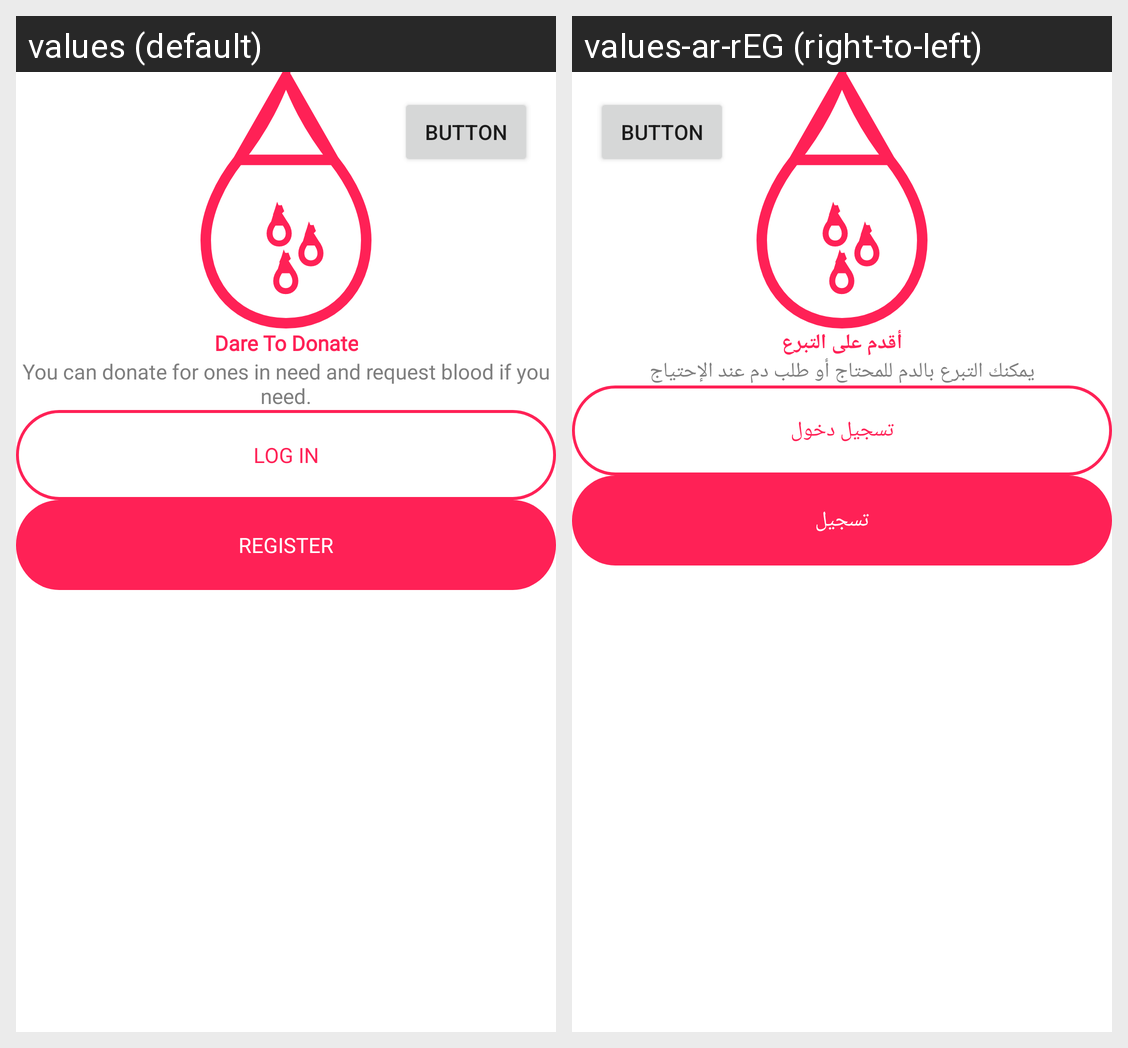

The Android screen above is rendered under two locales of the same app. Produce the string resources it draws, with the default and per-locale values.
Android screen res/layout/fragment_login.xml rendered under 2 locales, left to right: values (default), values-ar-rEG (right-to-left). Device: Nexus 5 (rendered at 1080×1920; each locale shown at half size, 540×960, under a caption strip naming it); theme Theme.CustomSplashScreenTheme.
Strings drawn on this screen, with the default value and each locale's value (text and hints the layout hard-codes, and strings that could not be matched under every locale, appear in the picture but are not listed):

app_moto
  values: Dare To Donate
  values-ar-rEG: أقدم على التبرع

login_description
  values: You can donate for ones in need and request blood if you need.
  values-ar-rEG: يمكنك التبرع بالدم للمحتاج أو طلب دم عند الإحتياج

log_in
  values: Log in
  values-ar-rEG: تسجيل دخول

register
  values: Register
  values-ar-rEG: تسجيل
